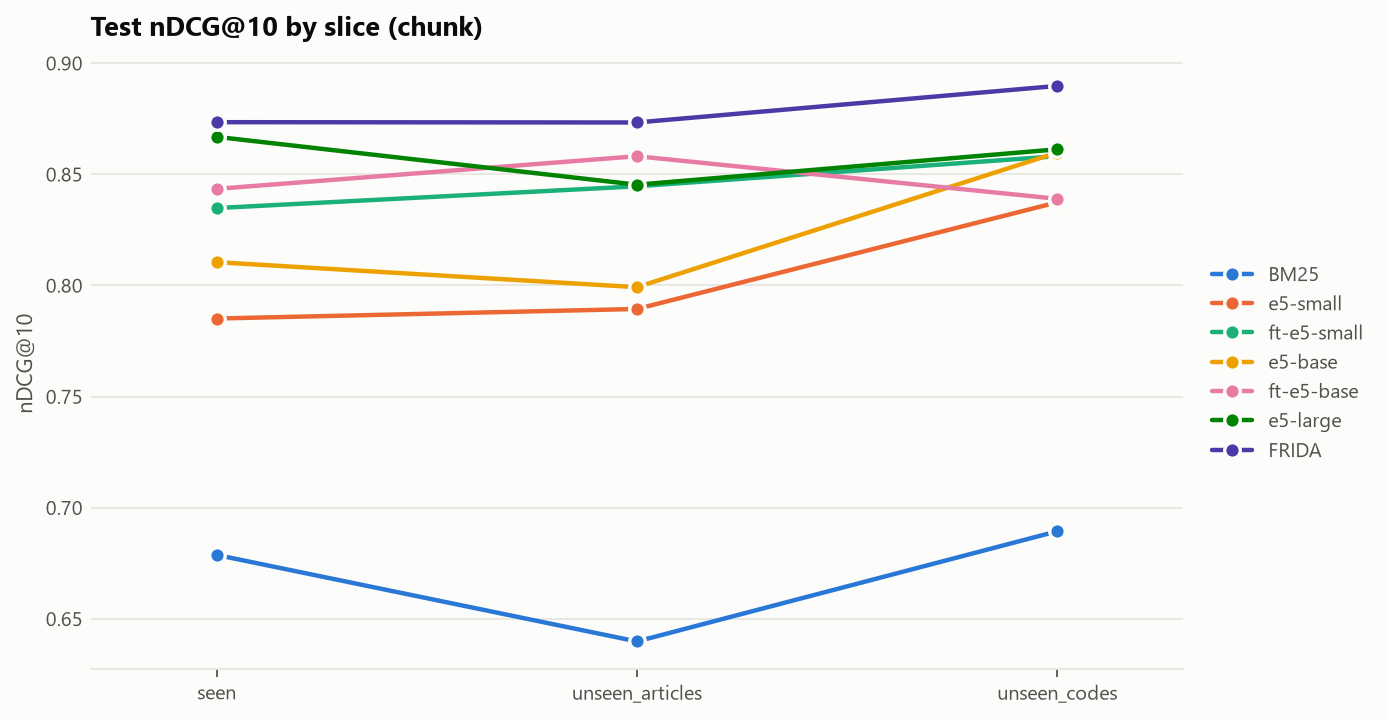

Source data for this figure (header and first rows):
, seen, unseen_articles, unseen_codes
BM25, 0.6788, 0.6398, 0.6894
e5-small, 0.7851, 0.7894, 0.8374
ft-e5-small, 0.8348, 0.8446, 0.8582
e5-base, 0.8105, 0.7992, 0.8598
ft-e5-base, 0.8435, 0.8581, 0.8390
e5-large, 0.8668, 0.8453, 0.8612
FRIDA, 0.8735, 0.8733, 0.8898
